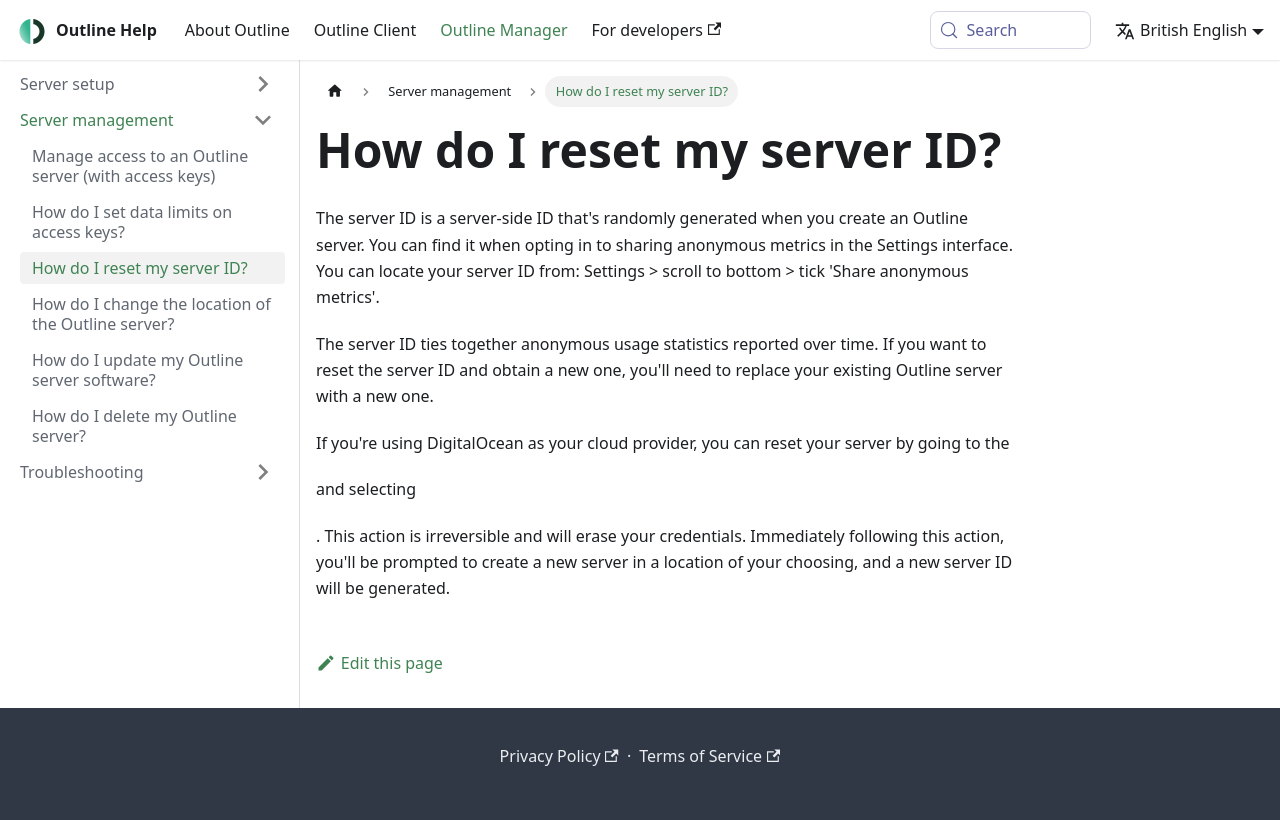

repository: lattz4740-cmd/help-center-articles · page: en-GB/manager/server-management/reset-server-id/index.html · generator: docusaurus

---
title: "How do I reset my server ID?"
sidebar_label: Reset server ID
---

The server ID is a server-side ID that is randomly generated when you create an Outline server. You can find it when opting into sharing anonymous metrics in the Settings interface. You can locate your server ID from: Settings => scroll to bottom => check "share anonymous metrics".

The server ID ties together anonymous usage statistics reported over time. If you want to reset the server ID and obtain a new one, you’ll need to replace your existing Outline server with a new one.

If you’re using DigitalOcean as your cloud provider, you can reset your server by going to the Settings and selecting Destroy Server. This action is irreversible and will erase your credentials. Immediately following this action, you’ll be prompted to create a new server in a location of your choosing, and a new server ID will be generated.
